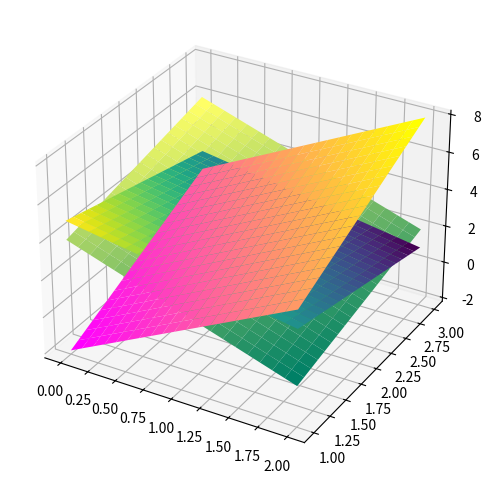

This chart was generated by the following Python code:
#%%

import numpy as np
import matplotlib.pyplot as plt

x1 = np.linspace(0, 2, 20)
x2 = np.linspace(1, 3, 20)
X1, X2 = np.meshgrid(x1, x2)

fig = plt.figure(figsize = (9, 6))

X3 = 6 - X1 - X2
ax = fig.add_subplot(111, projection = '3d')
ax.plot_surface(X1, X2, X3, cmap ='viridis')

X3 = 3 - 2*X1 + X2
ax.plot_surface(X1, X2, X3, cmap ='summer')

X3 = 3*X1 + 2*X2 -4
ax.plot_surface(X1, X2, X3, cmap ='spring')

#ax.scatter(1, 2, 3, s = 200, color = 'black')
plt.show()